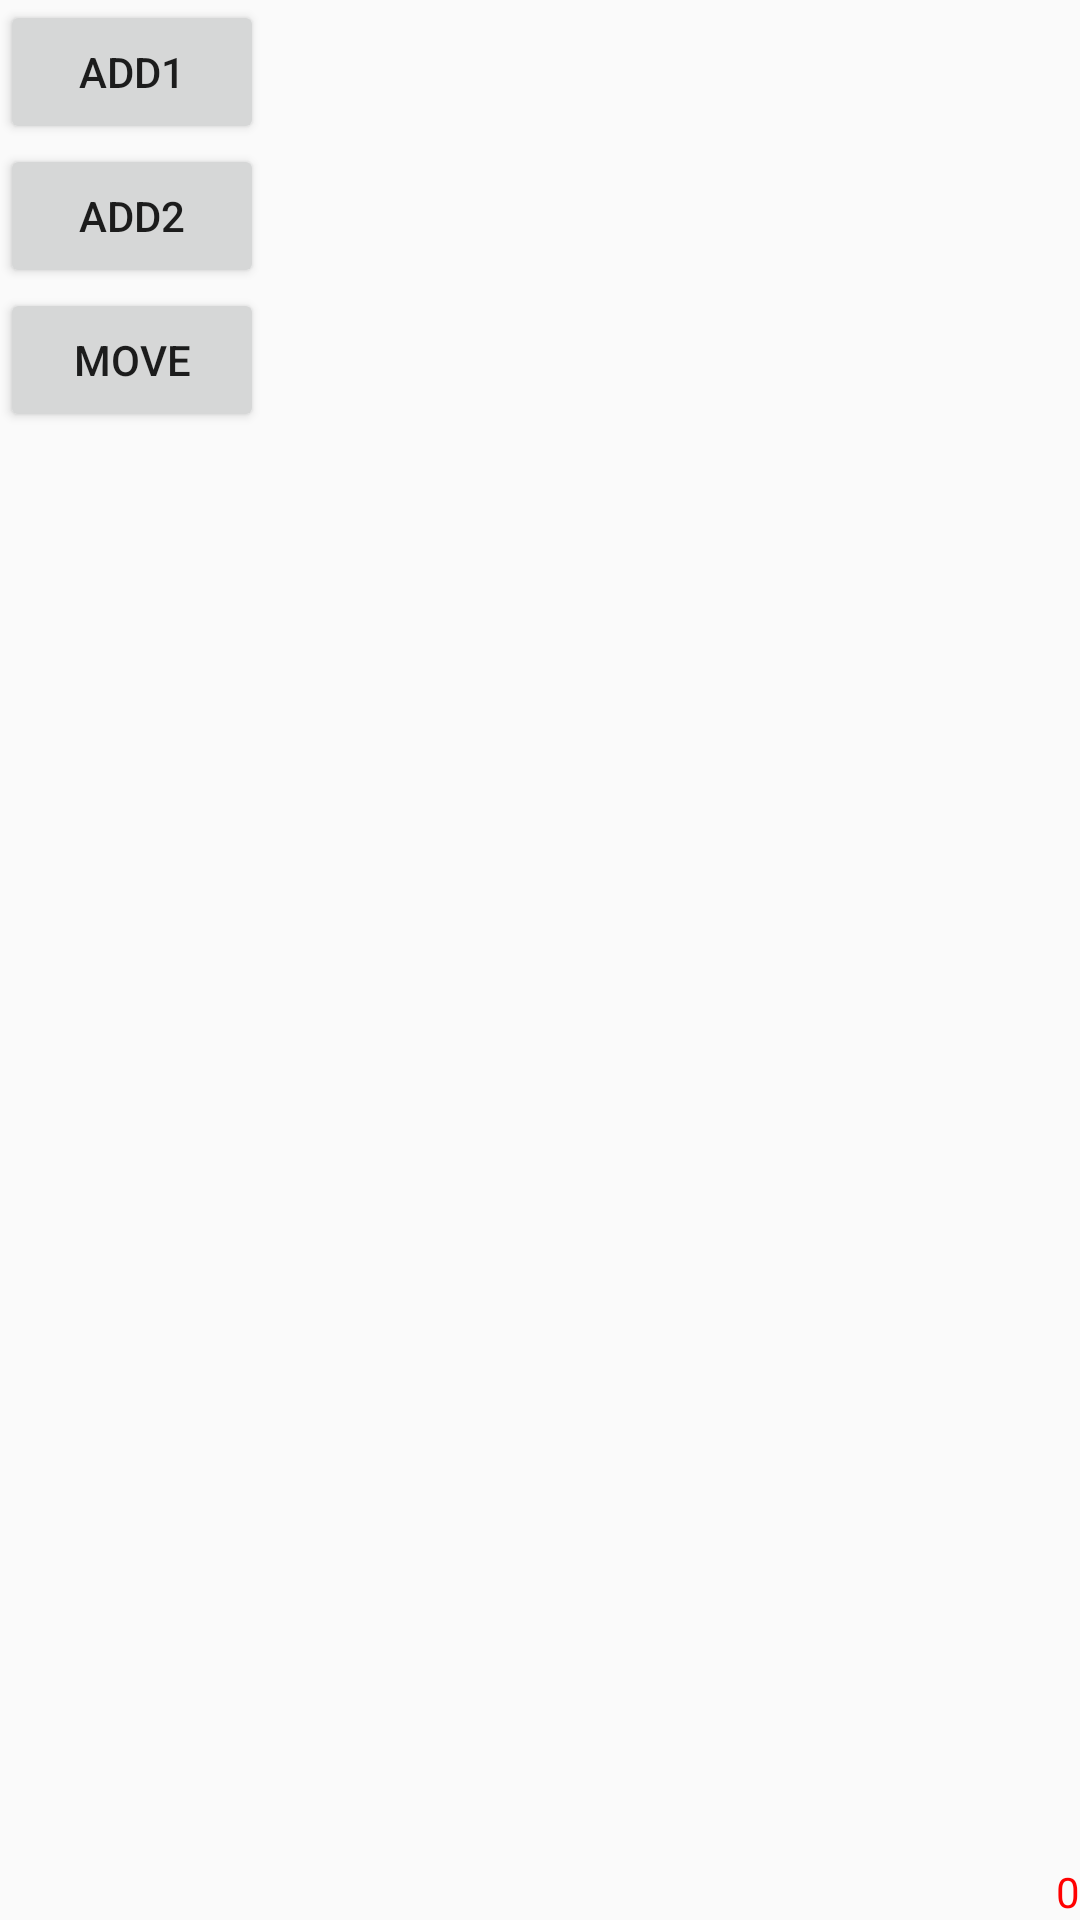

Layout XML and referenced resources for this Android screen:
<!-- AndroidManifest.xml: application theme AppTheme -->
<!-- res/layout/activity_synchronized_test.xml -->
<?xml version="1.0" encoding="utf-8"?>
<RelativeLayout xmlns:android="http://schemas.android.com/apk/res/android"
	xmlns:tools="http://schemas.android.com/tools"
	android:orientation="vertical"
	android:layout_width="match_parent"
	android:layout_height="match_parent">

	<ImageView
		android:id="@+id/image_view"
		android:src="@mipmap/ic_launcher"
		android:visibility="gone"
		android:layout_width="wrap_content"
		android:layout_height="wrap_content"/>

	<Button
		android:id="@+id/add1"
		android:layout_width="wrap_content"
		android:layout_height="wrap_content"
		android:text="ADD1"
		android:onClick="add1"/>

	<Button
		android:id="@+id/add2"
		android:layout_width="wrap_content"
		android:layout_height="wrap_content"
		android:text="ADD2"
		android:layout_below="@id/add1"
		android:onClick="add2"/>

	<Button
		android:id="@+id/move"
		android:layout_width="wrap_content"
		android:layout_height="wrap_content"
		android:text="MOVE"
		android:layout_below="@id/add2"
		android:onClick="move"/>

	<ImageView
		android:id="@+id/move_image"
		android:src="@mipmap/ic_launcher"
		android:layout_below="@id/move"
		android:layout_width="wrap_content"
		android:layout_height="wrap_content"/>

	<TextView
		android:id="@+id/num"
		android:textColor="#ffff0000"
		tools:text="123\n"
		android:text="0"
		android:layout_alignParentRight="true"
		android:layout_alignParentBottom="true"
		android:layout_width="wrap_content"
		android:layout_height="wrap_content"/>
</RelativeLayout>
<!-- resources referenced by this layout -->
<resources>
  <style name="AppTheme" parent="Theme.AppCompat.Light.DarkActionBar">
          
          <item name="colorPrimary">@color/colorPrimary</item>
          <item name="colorPrimaryDark">@color/colorPrimaryDark</item>
          <item name="colorAccent">@color/colorAccent</item>
      </style>
  <!-- not gathered from this repository: default colours our renderer supplied (Android Studio template values) -->
  <color name="colorPrimary">#FF6200EE</color>
  <color name="colorPrimaryDark">#FF3700B3</color>
  <color name="colorAccent">#FF03DAC5</color>
</resources>
